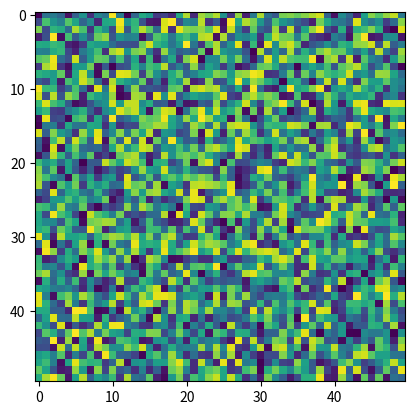

Recreate this plot in Python.
# %% Python demos of simple number generation 
# First, we need to import numpy and matplotlib
import numpy as np
import matplotlib.pyplot as plt


# %% sequences
a = np.arange(10)
b = np.linspace(0, 1, 101)
c = np.zeros((4,5)) # note parentheses - input is a TUPLE
d = np.array([1, 2, 3, 4, 7, 12])
# matlab: a = [1, 2, 3, 4, 7, 12]
# in python, that's a LIST


# %% random number generation
e = np.random.uniform() # pythonic way
f = np.random.rand() # matlab-like way

# Add arguments here to get arrays of different sizes
g = np.random.normal() # pythonic way
h = np.random.randn() # matlab way

# %% Basic python vs numpy
#operations
a.mean()
# vs
np.mean(a)
# SAME. See also np.nanmean, np.nanstd

# %% plotting
# by convnetion, matplotlib is imported as plt. So, all your plot functions 
# (most of which will have names similar to Matlab functions) are to be found
# in plt.<whatever>

# Basic lineplot
#plt.plot(e)


# %% Image plot
snow_image = np.random.rand(50,50)
plt.imshow(snow_image)
plt.show() # necessary! (usually...)


# %% Scatter plot
 

# %% Exercises

# As last week: 
# plot a parabola (what is x? what is y?)
# plot a sine wave (what is x? what is y?)

# New challenges: 
# 1. make a scatter plot of dots in a circle
# 2. make an image plot of a sine wave grating (as I demo'd at the end of last week)

# Do some googling! Ask the robots! 